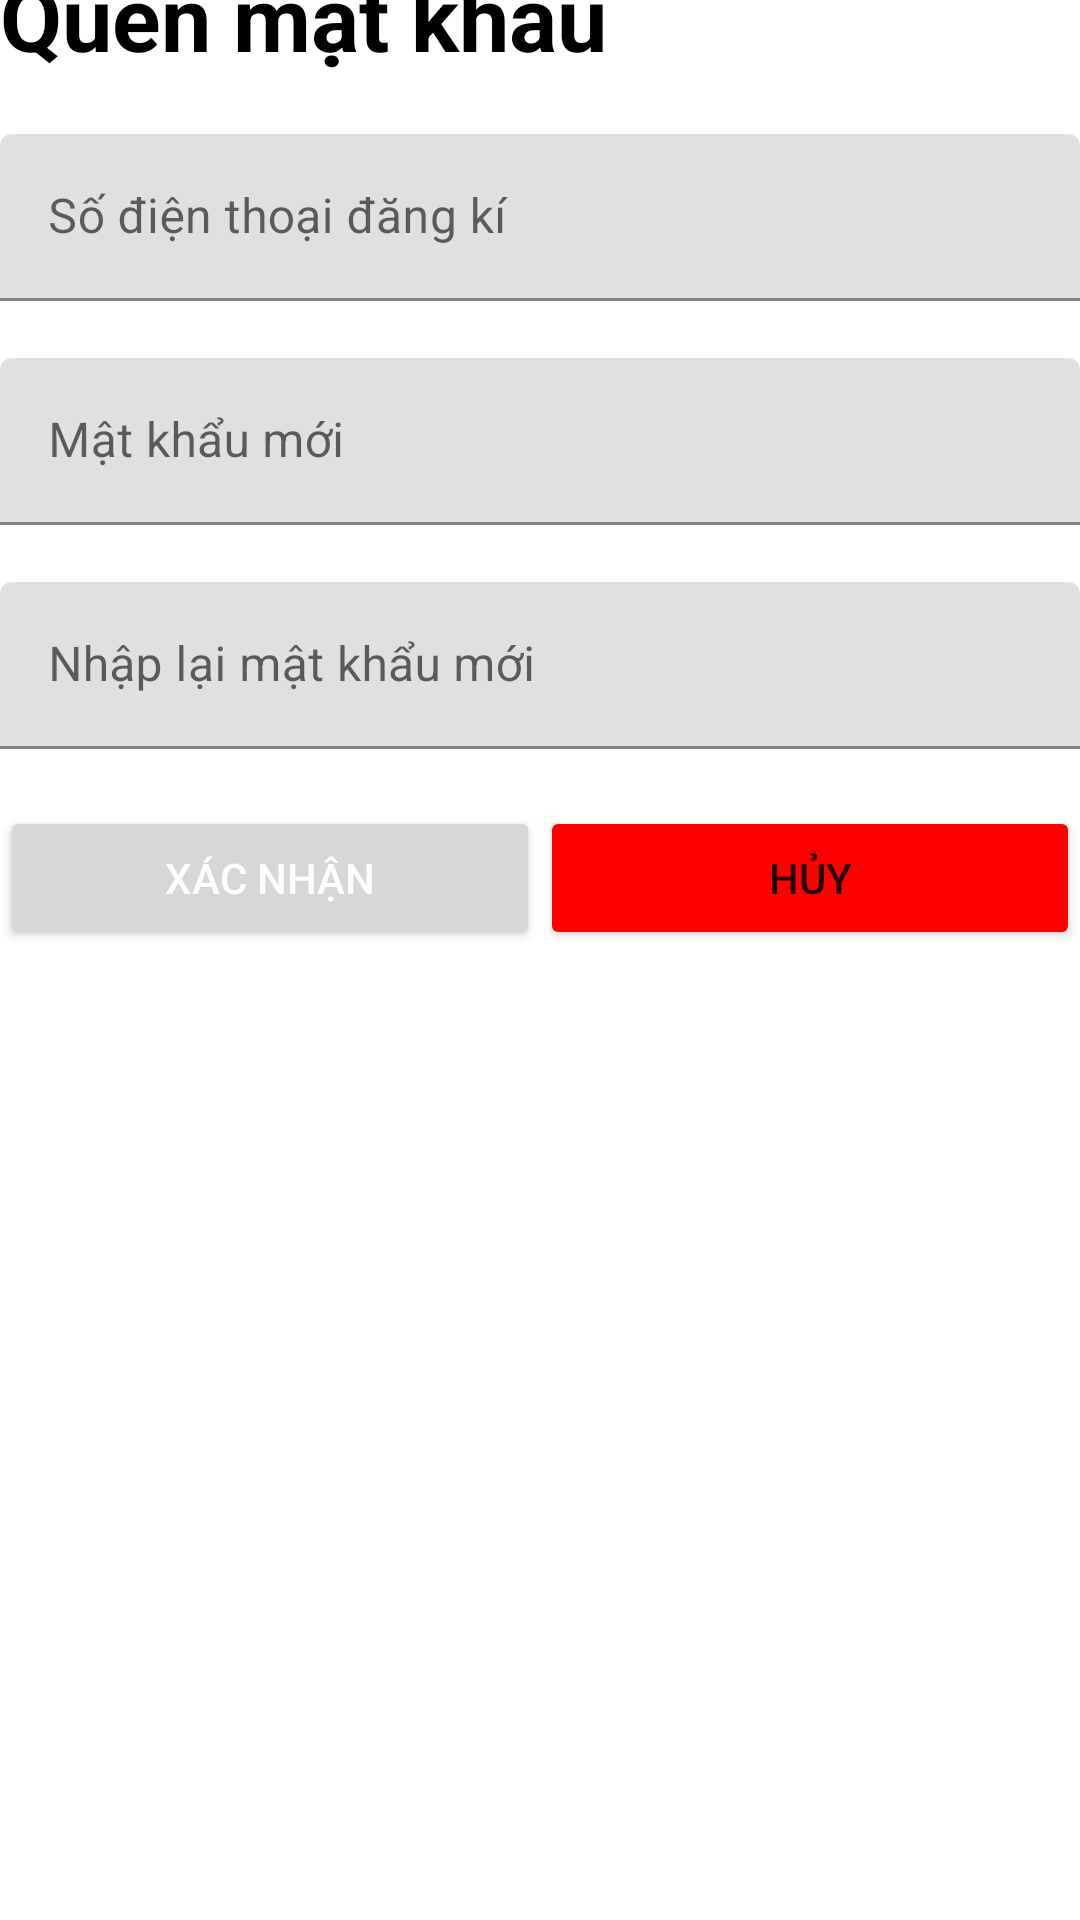

This screen was rendered from an Android layout file. Write that file and the resources it references.
<!-- AndroidManifest.xml: application theme Theme.MyHonda -->
<!-- res/layout/activity_quen_mat_khau.xml -->
<?xml version="1.0" encoding="utf-8"?>
<androidx.constraintlayout.widget.ConstraintLayout xmlns:android="http://schemas.android.com/apk/res/android"
    xmlns:app="http://schemas.android.com/apk/res-auto"
    xmlns:tools="http://schemas.android.com/tools"
    android:layout_width="match_parent"
    android:layout_height="match_parent"
    tools:context=".Activity.QuenMatKhau.ActivityQuenMatKhau">

    <LinearLayout
        android:layout_width="match_parent"
        android:layout_height="wrap_content"
        android:layout_marginTop="1dp"
        android:layout_marginBottom="359dp"
        android:orientation="vertical"
        app:layout_constraintBottom_toBottomOf="parent"
        app:layout_constraintEnd_toEndOf="parent"
        app:layout_constraintStart_toStartOf="parent"
        app:layout_constraintTop_toTopOf="parent">

        <TextView
            android:id="@+id/textView14"
            android:layout_width="match_parent"
            android:layout_height="wrap_content" />

        <TextView
            android:id="@+id/textView2"
            android:layout_width="match_parent"
            android:layout_height="wrap_content"
            android:text="Quên mật khẩu"
            android:textColor="#000000"
            android:textSize="30sp"
            android:textStyle="bold" />

        <TextView
            android:id="@+id/textView4"
            android:layout_width="match_parent"
            android:layout_height="wrap_content" />

        <com.google.android.material.textfield.TextInputLayout
            android:layout_width="match_parent"
            android:layout_height="match_parent">

            <com.google.android.material.textfield.TextInputEditText
                android:layout_width="match_parent"
                android:layout_height="wrap_content"
                android:hint="Số điện thoại đăng kí" />

        </com.google.android.material.textfield.TextInputLayout>

        <TextView
            android:id="@+id/textView12"
            android:layout_width="wrap_content"
            android:layout_height="wrap_content"
            android:layout_weight="1" />

        <com.google.android.material.textfield.TextInputLayout
            android:layout_width="match_parent"
            android:layout_height="match_parent">

            <com.google.android.material.textfield.TextInputEditText
                android:layout_width="match_parent"
                android:layout_height="wrap_content"
                android:hint="Mật khẩu mới" />

        </com.google.android.material.textfield.TextInputLayout>

        <TextView
            android:id="@+id/textView13"
            android:layout_width="wrap_content"
            android:layout_height="wrap_content"
            android:layout_weight="1" />

        <com.google.android.material.textfield.TextInputLayout
            android:layout_width="match_parent"
            android:layout_height="match_parent">

            <com.google.android.material.textfield.TextInputEditText
                android:layout_width="match_parent"
                android:layout_height="wrap_content"
                android:hint="Nhập lại mật khẩu mới" />
        </com.google.android.material.textfield.TextInputLayout>

        <TextView
            android:id="@+id/textView15"
            android:layout_width="match_parent"
            android:layout_height="wrap_content" />

        <LinearLayout
            android:layout_width="match_parent"
            android:layout_height="match_parent"
            android:orientation="horizontal">

            <Button
                android:id="@+id/btn_xacNhan_quenMK"
                android:layout_width="88dp"
                android:layout_height="wrap_content"
                android:layout_weight="1"
                android:text="Xác nhận"
                android:textColor="#FFFFFF"
                app:cornerRadius="20dp" />

            <Button
                android:id="@+id/btn_huy_quenMK"
                android:layout_width="wrap_content"
                android:layout_height="wrap_content"
                android:layout_weight="1"
                android:backgroundTint="#FF0000"
                android:text="Hủy"
                app:cornerRadius="20dp" />
        </LinearLayout>
    </LinearLayout>
</androidx.constraintlayout.widget.ConstraintLayout>
<!-- resources referenced by this layout -->
<resources>
  <style name="Theme.MyHonda" parent="Theme.MaterialComponents.DayNight.DarkActionBar">
          
          <item name="colorPrimary">@color/red</item>
          <item name="colorPrimaryVariant">@color/black</item>
          <item name="colorOnPrimary">@color/white</item>
          
          <item name="colorSecondary">@color/white</item>
          <item name="colorSecondaryVariant">@color/teal_700</item>
          <item name="colorOnSecondary">@color/black</item>
          
          <item name="android:statusBarColor" tools:targetApi="l">?attr/colorPrimaryVariant</item>
          
      </style>
  <!-- not gathered from this repository: default colours our renderer supplied (Android Studio template values) -->
  <color name="teal_700">#FF018786</color>
  <color name="black">#FF000000</color>
  <color name="white">#FFFFFFFF</color>
</resources>
